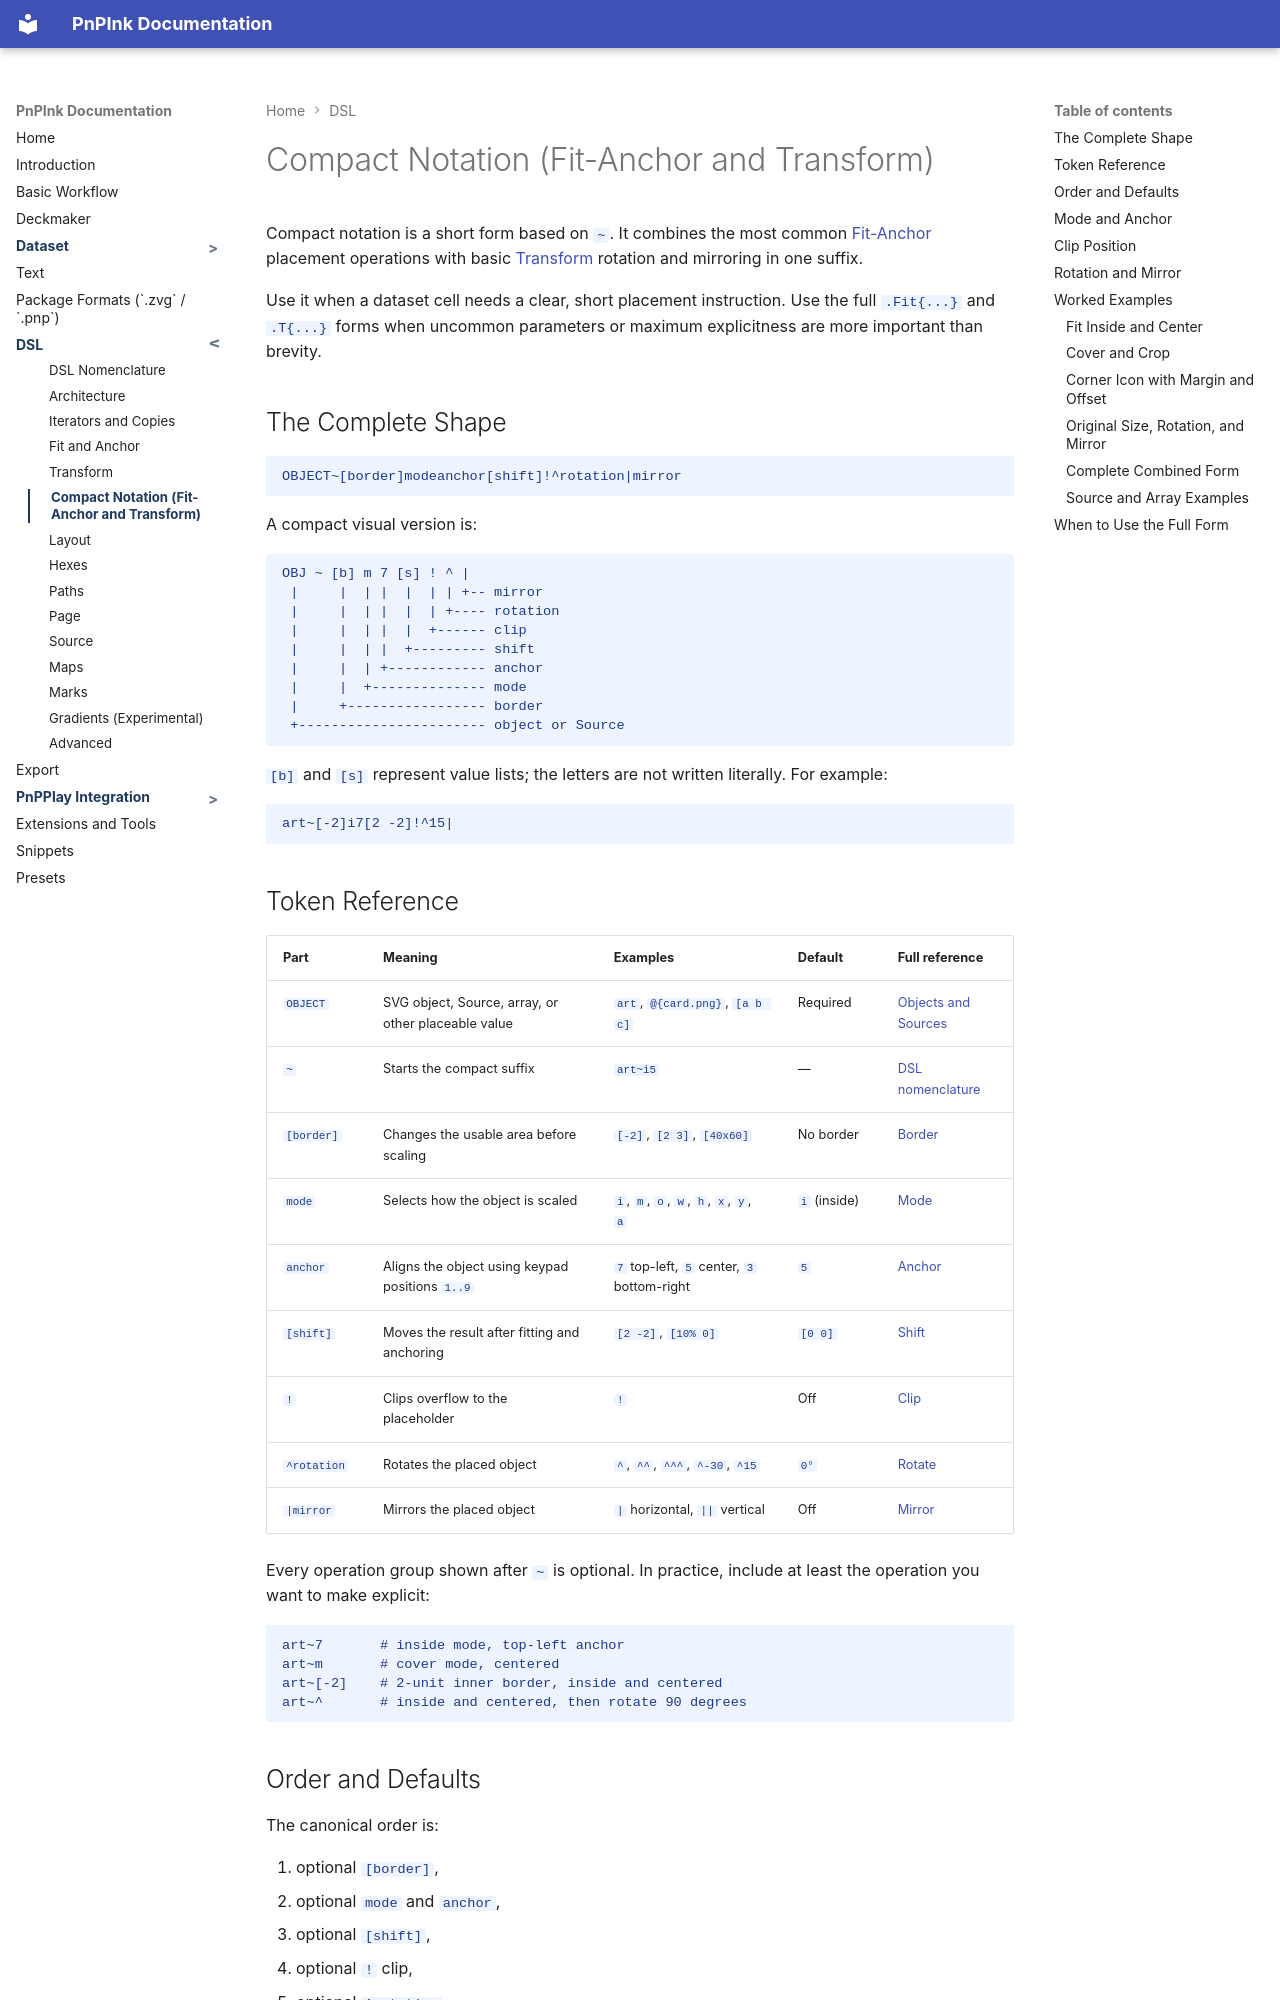

repository: xoellijo/pnpink · page: dsl/compact-notation/index.html · generator: mkdocs

# Compact Notation (Fit-Anchor and Transform)

Compact notation is a short form based on `~`. It combines the most common
[Fit-Anchor](fit-anchor.md) placement operations with basic
[Transform](transform.md) rotation and mirroring in one suffix.

Use it when a dataset cell needs a clear, short placement instruction. Use the
full `.Fit{...}` and `.T{...}` forms when uncommon parameters or maximum
explicitness are more important than brevity.

## The Complete Shape

```txt
OBJECT~[border]modeanchor[shift]!^rotation|mirror
```

A compact visual version is:

```txt
OBJ ~ [b] m 7 [s] ! ^ |
 |     |  | |  |  | | +-- mirror
 |     |  | |  |  | +---- rotation
 |     |  | |  |  +------ clip
 |     |  | |  +--------- shift
 |     |  | +------------ anchor
 |     |  +-------------- mode
 |     +----------------- border
 +----------------------- object or Source
```

`[b]` and `[s]` represent value lists; the letters are not written literally.
For example:

```txt
art~[-2]i7[2 -2]!^15|
```
